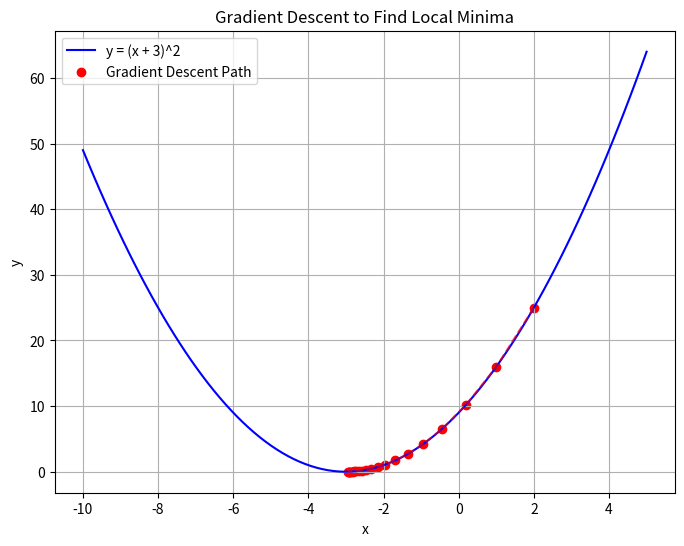

This chart was generated by the following Python code:
import numpy as np
import matplotlib.pyplot as plt
# %%
def func(x):
  return (x + 3) ** 2
# %%
def grad_func(x):
  return 2 * (x + 3)
# %%
# Gradient Descent Algorithm
def gradient_descent(starting_point, learning_rate, num_iterations):
 x = starting_point
 x_history = [x] # Keep track of x values for plotting
 for _ in range(num_iterations):
# Calculate gradient
   gradient = grad_func(x)
# Update x by moving against the gradient
   x = x - learning_rate * gradient
# Append the new x value to history
   x_history.append(x)
 return x, x_history
# %%
# Parameters for gradient descent
starting_point = 2 # Starting point x = 2
learning_rate = 0.1 # Learning rate
num_iterations = 20 # Number of iterations
# %%
final_x, x_history = gradient_descent(starting_point, learning_rate,
num_iterations)
# %%
print(f"Final x value after {num_iterations} iterations: {final_x}")
print(f"Minimum value of the function: {func(final_x)}")
# %%
x_vals = np.linspace(-10, 5, 100)
y_vals = func(x_vals)
# %%
plt.figure(figsize=(8, 6))
plt.plot(x_vals, y_vals, label='y = (x + 3)^2', color='blue')
plt.scatter(x_history, [func(x) for x in x_history], color='red',
label='Gradient Descent Path')
plt.plot(x_history, [func(x) for x in x_history], color='red',
linestyle='dashed', alpha=0.6)
plt.title('Gradient Descent to Find Local Minima')
plt.xlabel('x')
plt.ylabel('y')
plt.legend()
plt.grid(True)
plt.show()